Run: headless pygame with SDL's dummy video driver; simulated clock (each Clock.tick advances the game by its frame time, no real sleeping); random seed 0; keys injected as events and as key.get_pressed() state; mouse plan: one left click at the window centre at the start of phase 2, then a move to the lower-right quarter at the start of phase 3.
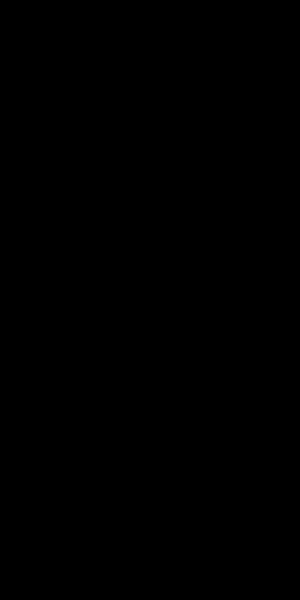
Frame 1 of 4 · flips 1–60 · no input
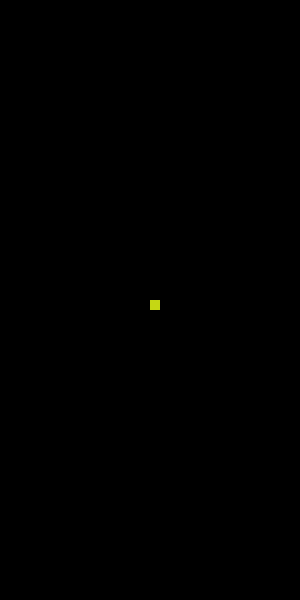
Frame 2 of 4 · flips 61–180 · clicked the window centre · tapped SPACE, RETURN · held RIGHT (→), D
Frame 3 of 4 · flips 181–300 · moved the mouse to the lower-right quarter · held DOWN (↓), S · screen unchanged from frame 2, image omitted
Frame 4 of 4 · flips 301–420 · held LEFT (←), A, UP (↑), W · screen unchanged from frame 3, image omitted

The pygame program that drew these frames:

#!/usr/bin/env python3
# -*- coding: utf-8 -*-

import pygame
import random

SIZE = width, height = 300, 600
SCREEN = pygame.display.set_mode(SIZE)
CLOCK = pygame.time.Clock()
FPS = 60

def drop_element(x, y):
    SCREEN.fill(
        pygame.Color(
            random.randint(0, 255), random.randint(0, 255),
            random.randint(0, 255)
            ),
        pygame.Rect(x, y, 10, 10)
    )

running = True
while running:
    events = pygame.event.get()
    for event in events:
        if event.type == pygame.QUIT:
            running = False
        if event.type == pygame.MOUSEBUTTONDOWN and event.button == 1:
            x_pos = event.pos[0]
            y_pos = event.pos[1]

            drop_element(x_pos, y_pos)
    
    pygame.display.flip()
    CLOCK.tick(FPS)

pygame.quit()
